Labelled photos from "processed_224x224", an image-classification folder in IgorFCDK1927/ds-test. The possible labels are: butterfly, cat, chicken, cow, dog, elep, horse, sheep, spider, squirrel.

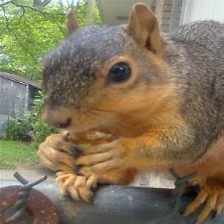
Label: squirrel

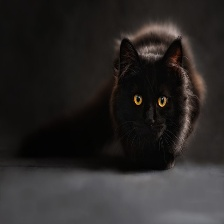
Label: cat

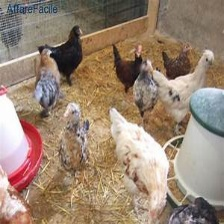
Label: chicken

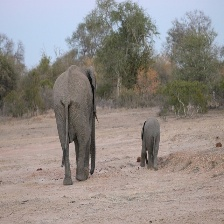
Label: elep

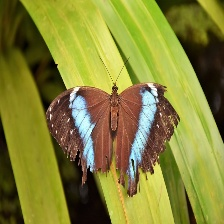
Label: butterfly

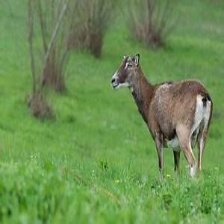
Label: sheep
